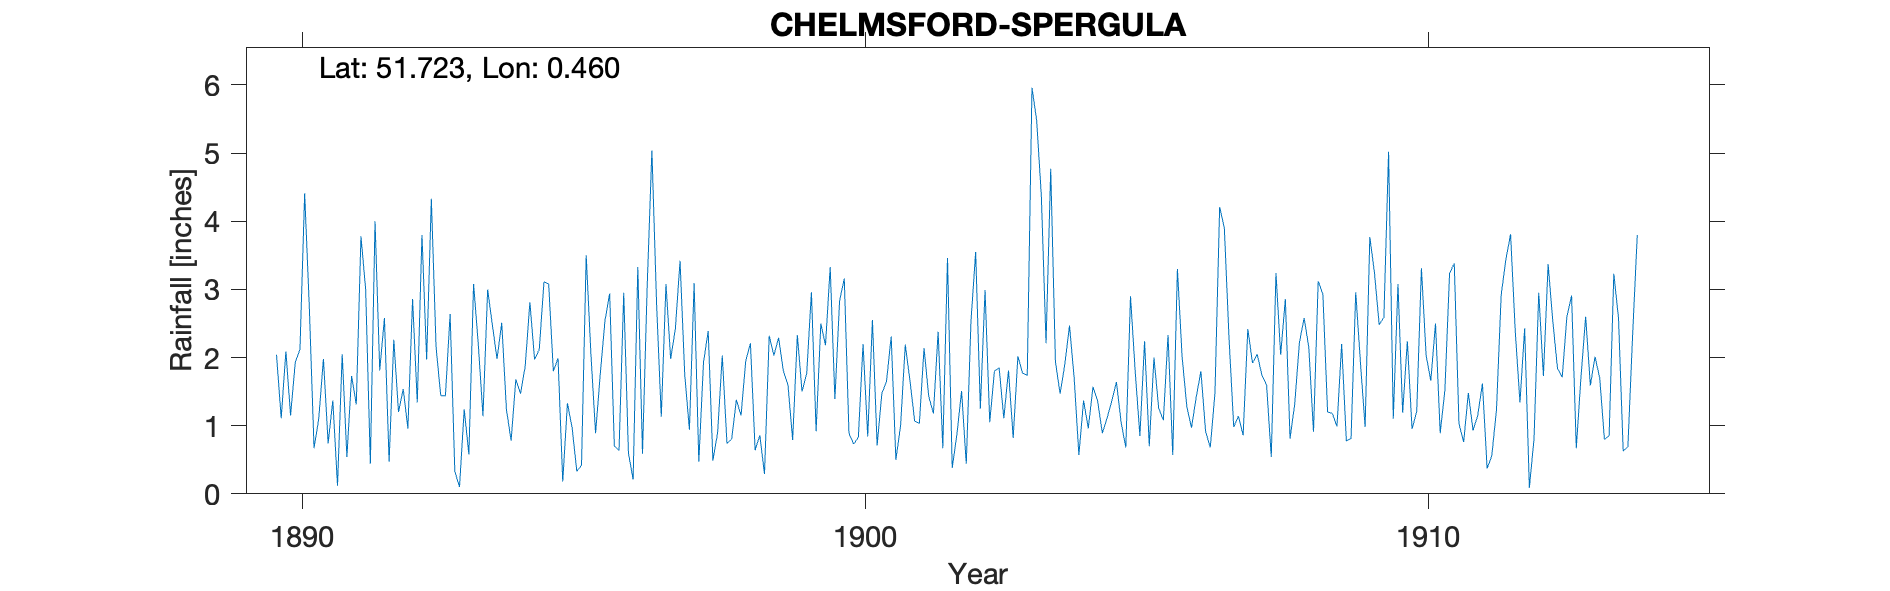

Source data for this figure (header and first rows):
CHELMSFORD-SPERGULA, , , , , , , , , , , , , , , , , , , , , , , 
Grid ref, TL700056, Long, 0.4599, Lat, 51.72, Elevation, 136, ft, , , , , , , , , , , , , , , 
Station no, RR4649, , , , , , , , , , , , , , , , , , , , , , 
, 1890, 1891, 1892, 1893, 1894, 1895, 1896, 1897, 1898, 1899, 1900, 1901, 1902, 1903, 1904, 1905, 1906, 1907, 1908, 1909, 1910, 1911, 1912
January, 2.04, 1.37, 0.47, 1.44, 2.51, 1.99, 0.7, 1.98, 0.74, 1.81, 2.83, 0.5, 0.38, 1.81, 1.9, 1.05, 3.3, 0.98, 0.81, 0.78, 1.19, 1.03, 2.38
February, 1.11, 0.12, 2.26, 2.64, 1.24, 0.18, 0.64, 2.42, 0.8, 1.6, 3.16, 1, 0.87, 0.82, 2.47, 0.68, 2.01, 1.14, 1.32, 0.81, 2.24, 0.76, 1.34
March, 2.09, 2.05, 1.2, 0.33, 0.78, 1.33, 2.95, 3.42, 1.38, 0.79, 0.89, 2.19, 1.51, 2.02, 1.69, 2.9, 1.28, 0.86, 2.22, 2.96, 0.95, 1.48, 2.43
April, 1.15, 0.54, 1.54, 0.1, 1.68, 0.97, 0.6, 1.75, 1.15, 2.33, 0.73, 1.66, 0.44, 1.77, 0.57, 1.8, 0.97, 2.42, 2.58, 1.93, 1.21, 0.93, 0.09
May, 1.93, 1.73, 0.96, 1.24, 1.47, 0.33, 0.21, 0.94, 1.95, 1.5, 0.83, 1.07, 2.53, 1.74, 1.37, 0.85, 1.42, 1.92, 2.15, 0.98, 3.31, 1.15, 0.81
June, 2.12, 1.31, 2.86, 0.58, 1.87, 0.42, 3.33, 3.09, 2.21, 1.77, 2.2, 1.03, 3.55, 5.96, 0.96, 2.24, 1.8, 2.05, 0.91, 3.77, 2.03, 1.62, 2.95
July, 4.41, 3.78, 1.34, 3.08, 2.81, 3.5, 0.59, 0.47, 0.64, 2.96, 0.84, 2.14, 1.25, 5.48, 1.57, 0.7, 0.92, 1.74, 3.12, 3.24, 1.66, 0.37, 1.73
August, 2.73, 3, 3.8, 2.2, 1.97, 2.06, 3.05, 1.93, 0.86, 0.92, 2.55, 1.43, 2.99, 4.37, 1.36, 2, 0.68, 1.6, 2.93, 2.48, 2.5, 0.56, 3.37
September, 0.67, 0.44, 1.97, 1.14, 2.12, 0.89, 5.04, 2.39, 0.29, 2.5, 0.71, 1.18, 1.05, 2.21, 0.89, 1.26, 1.48, 0.54, 1.2, 2.59, 0.89, 1.24, 2.53
October, 1.1, 4, 4.33, 3, 3.11, 1.76, 2.79, 0.49, 2.32, 2.18, 1.47, 2.38, 1.8, 4.77, 1.11, 1.08, 4.21, 3.24, 1.18, 5.02, 1.52, 2.92, 1.84
November, 1.98, 1.81, 2.16, 2.48, 3.08, 2.54, 1.13, 0.89, 2.03, 3.33, 1.65, 0.67, 1.85, 1.94, 1.36, 2.33, 3.9, 2.04, 0.99, 1.1, 3.24, 3.44, 1.71
December, 0.74, 2.58, 1.44, 1.98, 1.8, 2.94, 3.08, 2.03, 2.29, 1.39, 2.31, 3.46, 1.11, 1.47, 1.64, 0.57, 2.28, 2.86, 2.2, 3.08, 3.38, 3.81, 2.6
Total, 22.07, 22.73, 24.33, 20.21, 24.44, 18.91, 24.11, 21.8, 16.66, 23.08, 20.17, 18.71, 19.33, 34.36, 16.89, 17.46, 24.25, 21.39, 21.61, 28.74, 24.12, 19.31, 23.78
